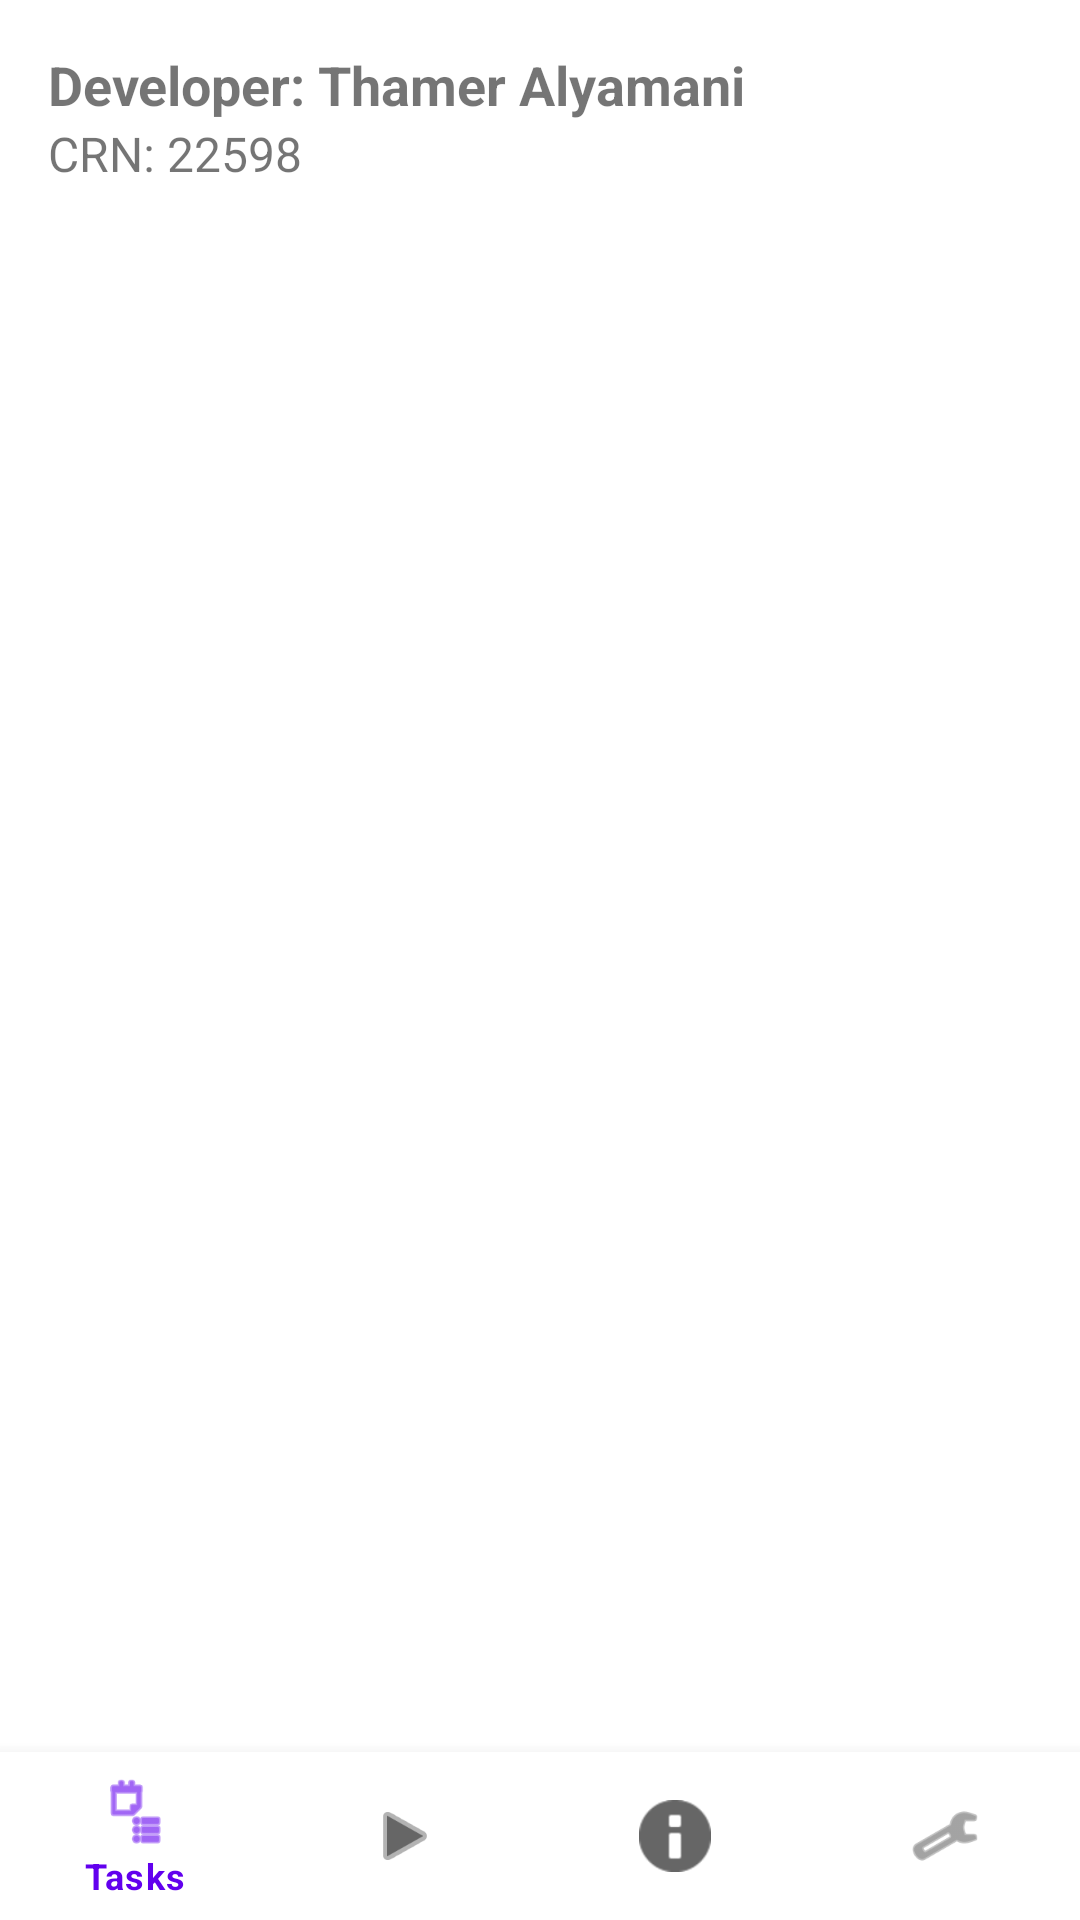

This screen was rendered from an Android layout file. Write that file and the resources it references.
<!-- AndroidManifest.xml: application theme Theme.SmartStudyBuddy -->
<!-- res/layout/activity_main.xml -->
<?xml version="1.0" encoding="utf-8"?>
<RelativeLayout
    xmlns:android="http://schemas.android.com/apk/res/android"
    xmlns:app="http://schemas.android.com/apk/res-auto"
    android:layout_width="match_parent"
    android:layout_height="match_parent">

    
    <LinearLayout
        android:id="@+id/header"
        android:layout_width="match_parent"
        android:layout_height="wrap_content"
        android:orientation="vertical"
        android:padding="16dp">

        <TextView
            android:id="@+id/tv_student_name"
            android:layout_width="wrap_content"
            android:layout_height="wrap_content"
            android:text="Developer: Thamer Alyamani"
            android:textSize="18sp"
            android:textStyle="bold" />

        <TextView
            android:id="@+id/tv_student_crn"
            android:layout_width="wrap_content"
            android:layout_height="wrap_content"
            android:text="CRN: 22598"
            android:textSize="16sp" />
    </LinearLayout>

    
    <FrameLayout
        android:id="@+id/fragment_container"
        android:layout_below="@id/header"
        android:layout_above="@id/bottom_navigation"
        android:layout_width="match_parent"
        android:layout_height="match_parent" />

    
    <com.google.android.material.bottomnavigation.BottomNavigationView
        android:id="@+id/bottom_navigation"
        android:layout_alignParentBottom="true"
        android:layout_width="match_parent"
        android:layout_height="wrap_content"
        app:menu="@menu/bottom_nav_menu" />
</RelativeLayout>
<!-- resources referenced by this layout -->
<resources>
  <style name="Theme.SmartStudyBuddy" parent="Theme.MaterialComponents.Light.NoActionBar">
          
          <item name="colorPrimary">@color/colorPrimary</item>
          <item name="colorPrimaryVariant">@color/colorPrimaryVariant</item>
          <item name="colorOnPrimary">@color/white</item>
  
          
          <item name="colorSecondary">@color/colorSecondary</item>
          <item name="colorSecondaryVariant">@color/colorSecondaryVariant</item>
          <item name="colorOnSecondary">@color/black</item>
  
          
          <item name="android:statusBarColor">?attr/colorPrimaryVariant</item>
  
          
          <item name="android:forceDarkAllowed">false</item>
      </style>
  <color name="colorPrimary">#6200EE</color>
  <color name="colorPrimaryVariant">#3700B3</color>
  <color name="white">#FFFFFF</color>
  <color name="colorSecondary">#03DAC5</color>
  <color name="colorSecondaryVariant">#018786</color>
  <color name="black">#000000</color>
</resources>
